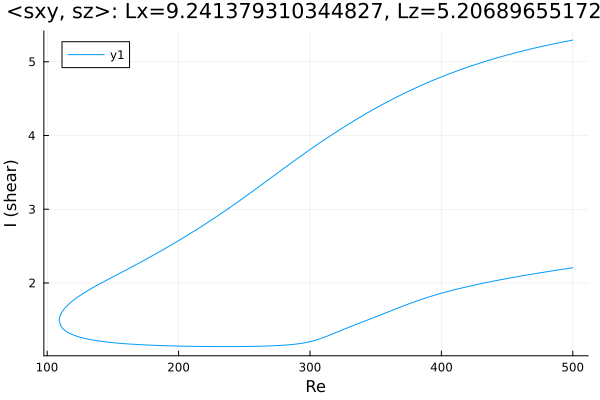

The table this chart was drawn from, first rows:
Re, shear
500.0, 5.294
499.2, 5.291
497.8, 5.287
496.4, 5.282
495, 5.277
493.5, 5.272
492.1, 5.267
490.7, 5.262
489.3, 5.257
487.9, 5.252
486.5, 5.246
485.1, 5.241
483.6, 5.236
482.2, 5.23
480.8, 5.225
479.4, 5.22
478, 5.214
476.6, 5.208
475.2, 5.203
473.7, 5.197
472.3, 5.191
470.9, 5.185
469.5, 5.179
468.1, 5.173
466.7, 5.167
465.3, 5.161
463.8, 5.155
462.4, 5.149
461, 5.142
459.6, 5.136
458.2, 5.13
456.8, 5.123
455.4, 5.117
453.9, 5.11
452.5, 5.103
451.1, 5.096
449.7, 5.089
448.3, 5.082
446.9, 5.075
445.5, 5.068
444, 5.061
442.6, 5.054
441.2, 5.047
439.8, 5.039
438.4, 5.032
437, 5.024
435.6, 5.016
434.6, 5.011
433.1, 5.003
431.7, 4.995
430.3, 4.987
428.9, 4.979
427.5, 4.971
426.1, 4.963
424.7, 4.954
423.2, 4.946
421.8, 4.938
420.4, 4.929
419, 4.92
417.6, 4.912
... 559 more rows
